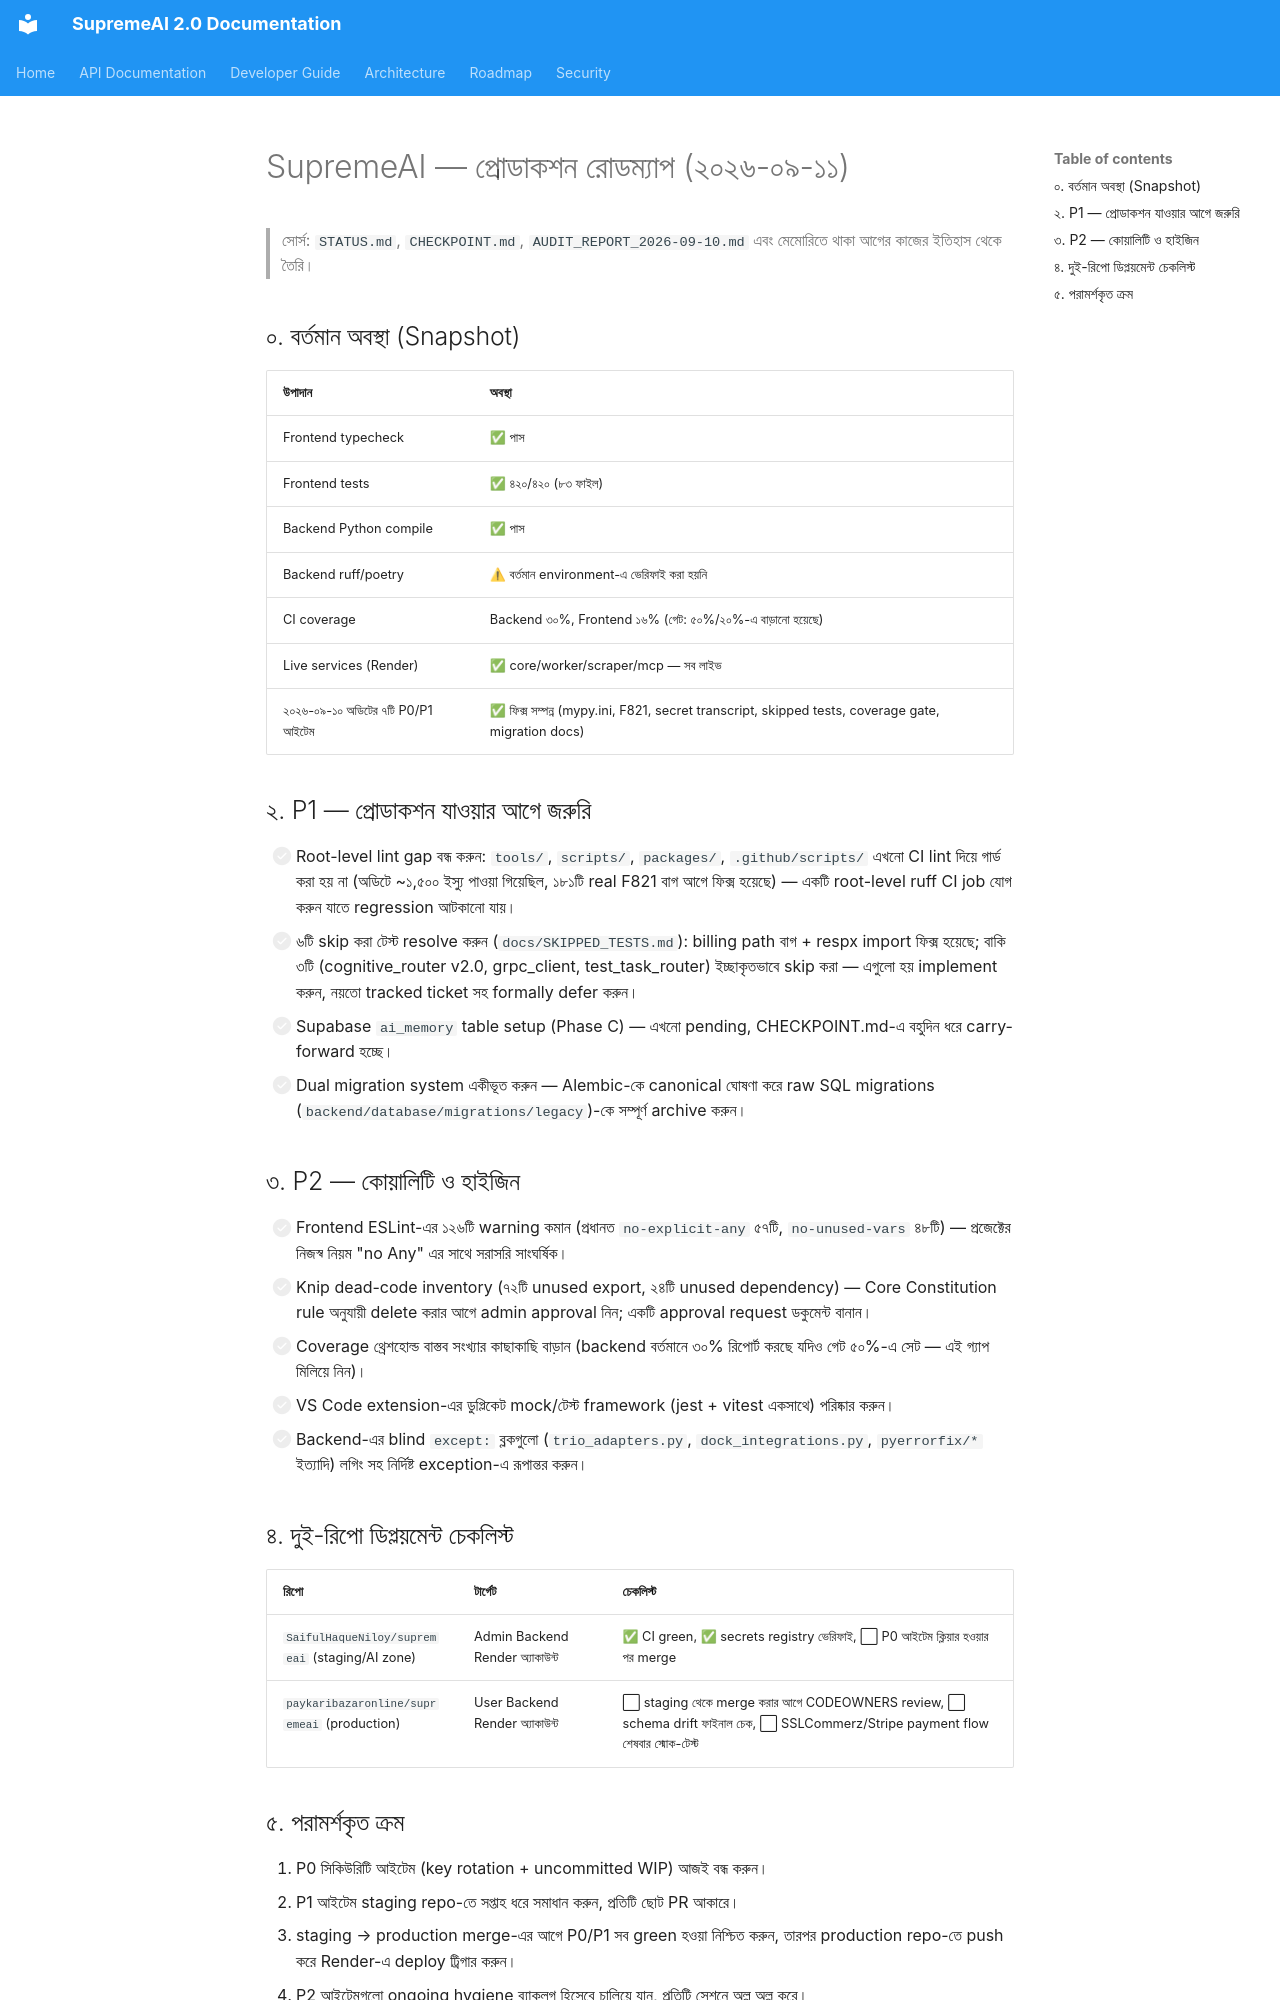

repository: SaifulHaqueNiloy/supremeai · page: plans/features/PRODUCTION_ROADMAP_2026-09-11/index.html · generator: mkdocs

# SupremeAI — প্রোডাকশন রোডম্যাপ (২০২৬-০৯-১১)

> সোর্স: `STATUS.md`, `CHECKPOINT.md`, `AUDIT_REPORT_2026-09-10.md` এবং মেমোরিতে থাকা আগের কাজের ইতিহাস থেকে তৈরি।

## ০. বর্তমান অবস্থা (Snapshot)

| উপাদান | অবস্থা |
| --- | --- |
| Frontend typecheck | ✅ পাস |
| Frontend tests | ✅ ৪২০/৪২০ (৮৩ ফাইল) |
| Backend Python compile | ✅ পাস |
| Backend ruff/poetry | ⚠ বর্তমান environment-এ ভেরিফাই করা হয়নি |
| CI coverage | Backend ৩০%, Frontend ১৬% (গেট: ৫০%/২০%-এ বাড়ানো হয়েছে) |
| Live services (Render) | ✅ core/worker/scraper/mcp — সব লাইভ |
| ২০২৬-০৯-১০ অডিটের ৭টি P0/P1 আইটেম | ✅ ফিক্স সম্পন্ন (mypy.ini, F821, secret transcript, skipped tests, coverage gate, migration docs) |

## ২. P1 — প্রোডাকশন যাওয়ার আগে জরুরি

- [ ] Root-level lint gap বন্ধ করুন: `tools/`, `scripts/`, `packages/`, `.github/scripts/` এখনো CI lint দিয়ে গার্ড করা হয় না (অডিটে ~১,৫০০ ইস্যু পাওয়া গিয়েছিল, ১৮১টি real F821 বাগ আগে ফিক্স হয়েছে) — একটি root-level ruff CI job যোগ করুন যাতে regression আটকানো যায়।
- [ ] ৬টি skip করা টেস্ট resolve করুন (`docs/SKIPPED_TESTS.md`): billing path বাগ + respx import ফিক্স হয়েছে; বাকি ৩টি (cognitive_router v2.0, grpc_client, test_task_router) ইচ্ছাকৃতভাবে skip করা — এগুলো হয় implement করুন, নয়তো tracked ticket সহ formally defer করুন।
- [ ] Supabase `ai_memory` table setup (Phase C) — এখনো pending, CHECKPOINT.md-এ বহুদিন ধরে carry-forward হচ্ছে।
- [ ] Dual migration system একীভূত করুন — Alembic-কে canonical ঘোষণা করে raw SQL migrations (`backend/database/migrations/legacy`)-কে সম্পূর্ণ archive করুন।

## ৩. P2 — কোয়ালিটি ও হাইজিন

- [ ] Frontend ESLint-এর ১২৬টি warning কমান (প্রধানত `no-explicit-any` ৫৭টি, `no-unused-vars` ৪৮টি) — প্রজেক্টের নিজস্ব নিয়ম "no Any" এর সাথে সরাসরি সাংঘর্ষিক।
- [ ] Knip dead-code inventory (৭২টি unused export, ২৪টি unused dependency) — Core Constitution rule অনুযায়ী delete করার আগে admin approval নিন; একটি approval request ডকুমেন্ট বানান।
- [ ] Coverage থ্রেশহোল্ড বাস্তব সংখ্যার কাছাকাছি বাড়ান (backend বর্তমানে ৩০% রিপোর্ট করছে যদিও গেট ৫০%-এ সেট — এই গ্যাপ মিলিয়ে নিন)।
- [ ] VS Code extension-এর ডুপ্লিকেট mock/টেস্ট framework (jest + vitest একসাথে) পরিষ্কার করুন।
- [ ] Backend-এর blind `except:` ব্লকগুলো (`trio_adapters.py`, `dock_integrations.py`, `pyerrorfix/*` ইত্যাদি) লগিং সহ নির্দিষ্ট exception-এ রূপান্তর করুন।

## ৪. দুই-রিপো ডিপ্লয়মেন্ট চেকলিস্ট

| রিপো | টার্গেট | চেকলিস্ট |
| --- | --- | --- |
| `SaifulHaqueNiloy/supremeai` (staging/AI zone) | Admin Backend Render অ্যাকাউন্ট | ✅ CI green, ✅ secrets registry ভেরিফাই, ⬜ P0 আইটেম ক্লিয়ার হওয়ার পর merge |
| `paykaribazaronline/supremeai` (production) | User Backend Render অ্যাকাউন্ট | ⬜ staging থেকে merge করার আগে CODEOWNERS review, ⬜ schema drift ফাইনাল চেক, ⬜ SSLCommerz/Stripe payment flow শেষবার স্মোক-টেস্ট |
